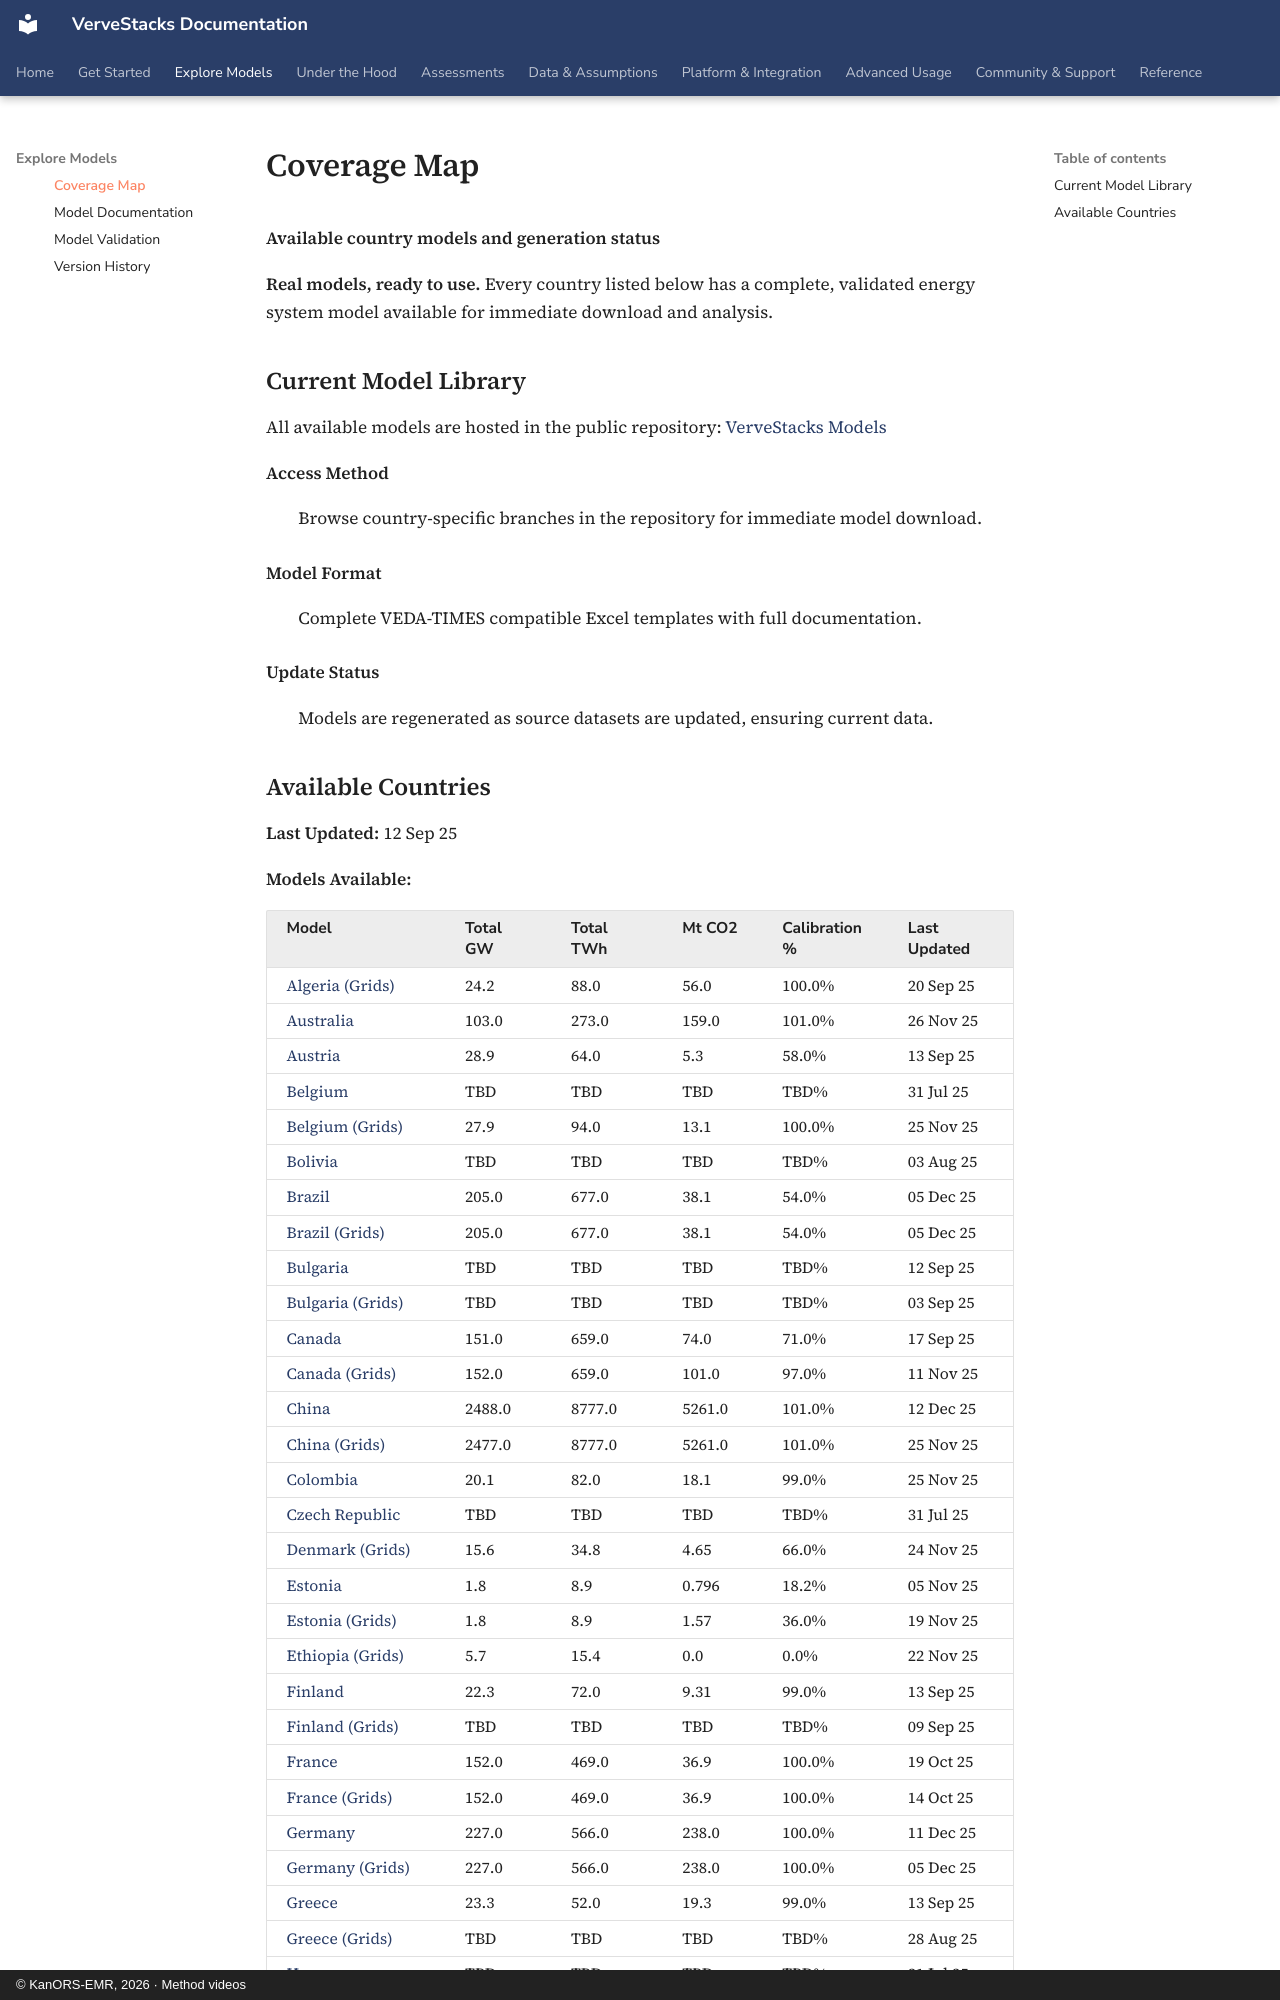

repository: kanors-emr/VerveStacks-docs · page: model-library/coverage-map/index.html · generator: mkdocs · copyright: © KanORS-EMR, 2026 · Method videos

# Coverage Map

**Available country models and generation status**

**Real models, ready to use.** Every country listed below has a complete, validated energy system model available for immediate download and analysis.

## Current Model Library

All available models are hosted in the public repository: [VerveStacks Models](https://github.com/akanudia/vervestacks_models)

**Access Method**

:   Browse country-specific branches in the repository for immediate model download.

**Model Format**

:   Complete VEDA-TIMES compatible Excel templates with full documentation.

**Update Status**

:   Models are regenerated as source datasets are updated, ensuring current data.
